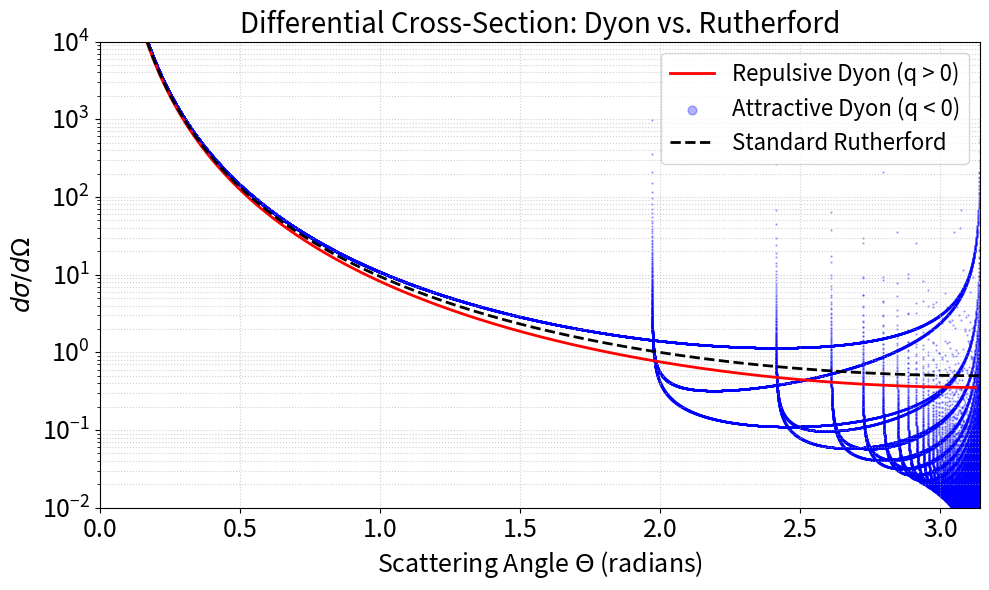

Reproduce this figure in Python.
import numpy as np
import matplotlib.pyplot as plt
import matplotlib
matplotlib.rc('xtick', labelsize=18) 
matplotlib.rc('ytick', labelsize=18)

def dyon_scattering(q, kappa, mu, v0, b_array):
    chi = 2.0 * np.arctan(np.abs(kappa) / (mu * v0 * b_array))
    
    if q > 0:
        xi_half = np.arctan((np.abs(kappa) * v0 / q) * (1.0 / np.tan(chi/2)))
    elif q < 0:
        xi_half = np.pi - np.arctan((np.abs(kappa) * v0 / np.abs(q)) * (1.0 / np.tan(chi/2)))
    else:
        xi_half = np.ones_like(chi) * (np.pi / 2)

    argument = xi_half / np.cos(chi/2)
    cos_theta_half = np.cos(chi/2) * np.abs(np.sin(argument))
    
    cos_theta_half = np.clip(cos_theta_half, -1.0, 1.0)
    Theta = 2.0 * np.arccos(cos_theta_half)

    dTheta = np.gradient(Theta)
    db = np.gradient(b_array)
    
    valid = np.abs(np.sin(Theta)) > 1e-4
    
    dsig_dOmega = np.zeros_like(b_array)
    dsig_dOmega[valid] = (b_array[valid] / np.sin(Theta[valid])) * np.abs(db[valid] / dTheta[valid])
    
    return Theta, dsig_dOmega

def rutherford_scattering(q_eff, mu, v0, theta_array):
    factor = (q_eff / (2.0 * mu * v0**2))**2
    return factor / (np.sin(theta_array / 2.0)**4)

# ---------------------------------------------------------
# 1. Parameters
# ---------------------------------------------------------
mu = 1.0
v0 = 1.0
kappa = 1.0   
q_mag = 1.0   

# Huge number of impact parameters for a dense, clean scatter plot
b_values = np.logspace(-2, 2, 100000)

theta_rep, xsec_rep = dyon_scattering(q=q_mag, kappa=kappa, mu=mu, v0=v0, b_array=b_values)
theta_att, xsec_att = dyon_scattering(q=-q_mag, kappa=kappa, mu=mu, v0=v0, b_array=b_values)

theta_ruth = np.linspace(0.05, np.pi, 1000)
q_effective = np.sqrt(q_mag**2 + kappa**2) 
xsec_ruth = rutherford_scattering(q_effective, mu=v0, v0=v0, theta_array=theta_ruth)

# --- Plotting ---
plt.figure(figsize=(10, 6))

# The repulsive case is mathematically well-behaved (no spiraling), so a line plot works perfectly
sort_rep = np.argsort(theta_rep)
plt.semilogy(theta_rep[sort_rep], xsec_rep[sort_rep], label='Repulsive Dyon (q > 0)', color='red', lw=2)

# Attractive case as a scatter plot with small points (s=0.5) and slight transparency.
# This prevents Matplotlib from drawing lines between different orbital branches.
plt.scatter(theta_att, xsec_att, label='Attractive Dyon (q < 0)', color='blue', s=0.5, alpha=0.3)

plt.semilogy(theta_ruth, xsec_ruth, label='Standard Rutherford', color='black', linestyle='--', lw=2)

# Formatting
plt.title('Differential Cross-Section: Dyon vs. Rutherford', fontsize=20)
plt.xlabel(r'Scattering Angle $\Theta$ (radians)', fontsize=18)
plt.ylabel(r'$d\sigma / d\Omega$', fontsize=18)
plt.xlim(0, np.pi)
plt.ylim(1e-2, 1e4)
plt.grid(True, which="both", ls=":", alpha=0.6)

# Legends
leg = plt.legend(fontsize=16)
leg.legend_handles[1]._sizes = [40]

plt.tight_layout()
plt.show()
